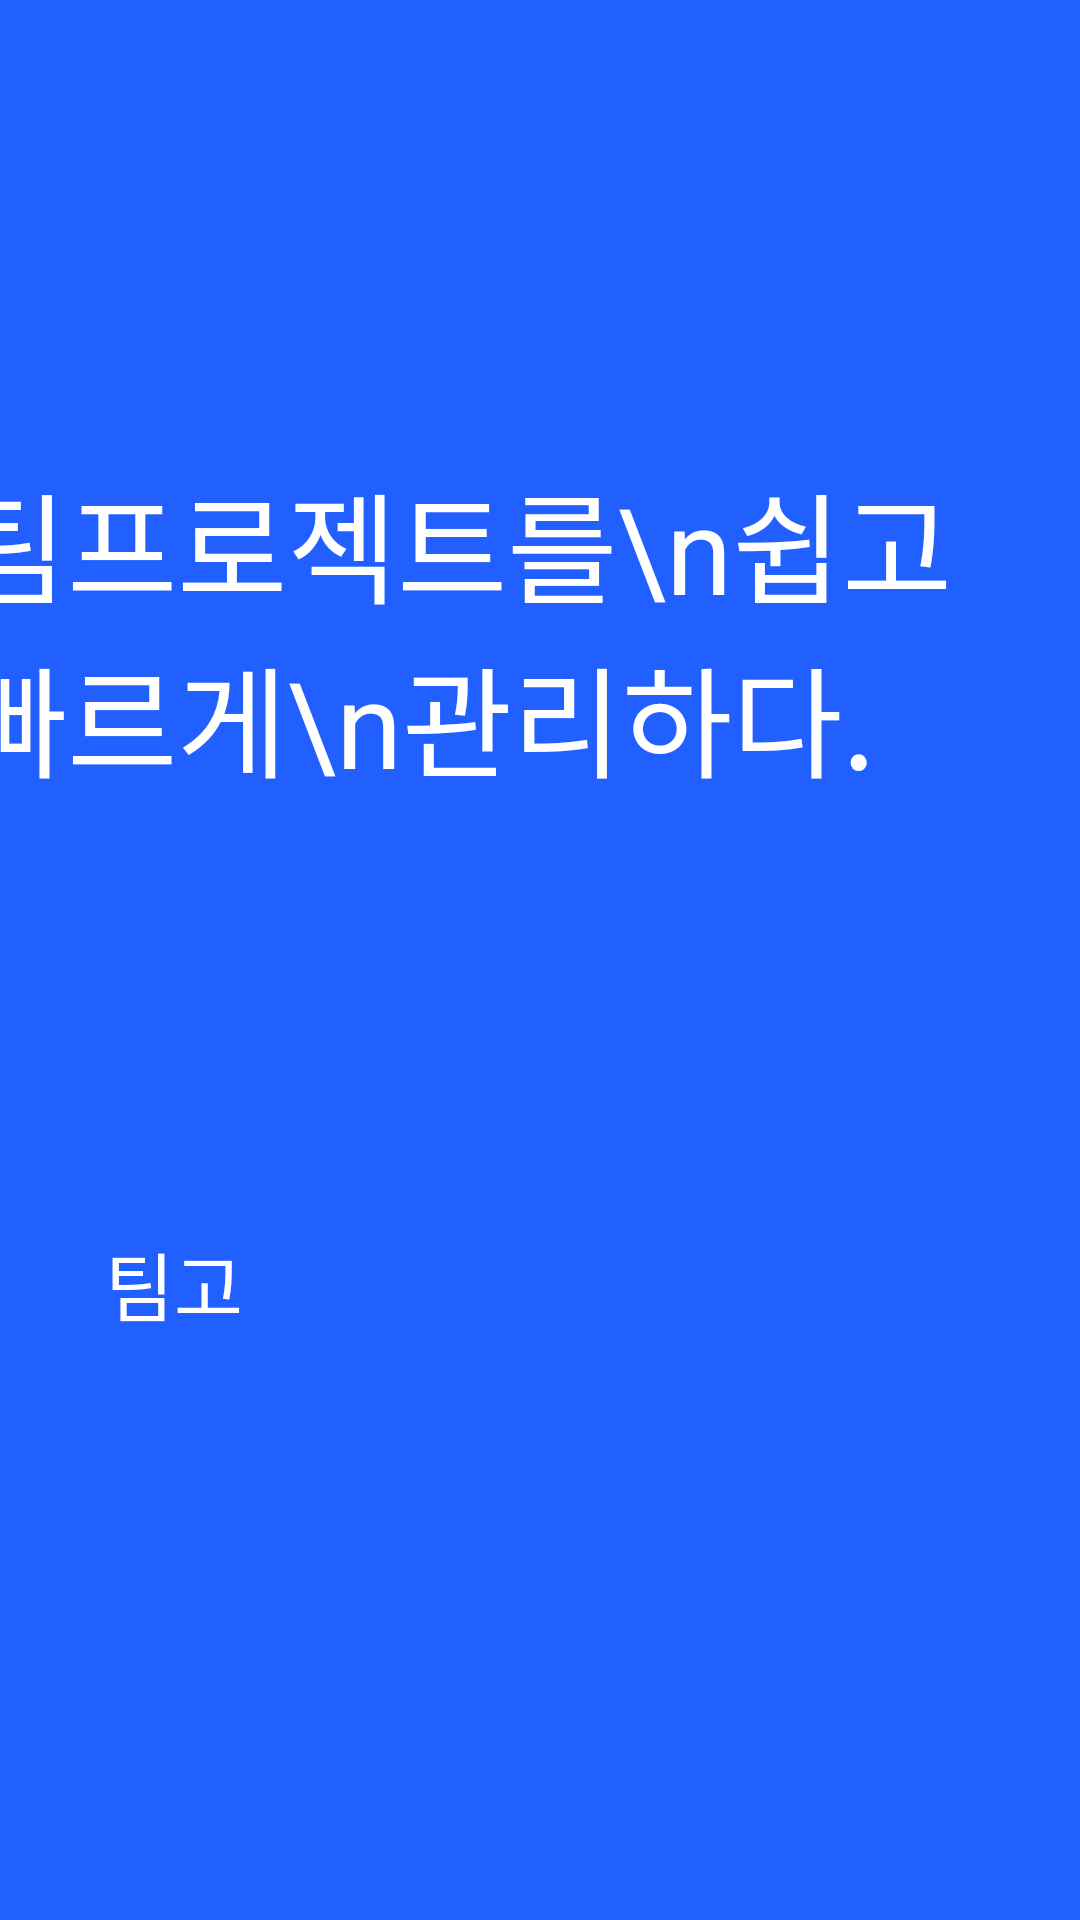

This screen was rendered from an Android layout file. Write that file and the resources it references.
<!-- AndroidManifest.xml: application theme Theme.TeamGo -->
<!-- res/layout/activity_splash.xml -->
<?xml version="1.0" encoding="utf-8"?>
<androidx.constraintlayout.widget.ConstraintLayout xmlns:android="http://schemas.android.com/apk/res/android"
    xmlns:app="http://schemas.android.com/apk/res-auto"
    xmlns:tools="http://schemas.android.com/tools"
    android:layout_width="match_parent"
    android:layout_height="match_parent"
    android:background="#215FFF"
    android:backgroundTint="#215FFF"
    tools:context="com.example.teamgo.Splash">

    <TextView
        android:id="@+id/Intro_tv"
        android:layout_width="wrap_content"
        android:layout_height="wrap_content"
        android:layout_marginStart="65dp"
        android:layout_marginTop="152dp"
        android:layout_marginEnd="179dp"
        android:fontFamily="@font/gmarketsansttfmedium"
        android:text="팀프로젝트를\n쉽고 빠르게\n관리하다."
        android:textColor="@color/white"
        android:textSize="40sp"
        app:layout_constraintEnd_toEndOf="parent"
        app:layout_constraintHorizontal_bias="0.327"
        app:layout_constraintStart_toStartOf="parent"
        app:layout_constraintTop_toTopOf="parent" />

    <TextView
        android:id="@+id/Splash_logo_tv"
        android:layout_width="wrap_content"
        android:layout_height="wrap_content"
        android:layout_marginStart="35dp"
        android:layout_marginEnd="288dp"
        android:layout_marginBottom="194dp"
        android:fontFamily="@font/gmarketsansttfmedium"
        android:text="팀고"
        android:textColor="@color/white"
        android:textSize="25sp"
        app:layout_constraintBottom_toBottomOf="parent"
        app:layout_constraintEnd_toEndOf="parent"
        app:layout_constraintHorizontal_bias="0.0"
        app:layout_constraintStart_toStartOf="parent" />

</androidx.constraintlayout.widget.ConstraintLayout>
<!-- resources referenced by this layout -->
<resources>
  <color name="white">#FFFFFFFF</color>
  <style name="Theme.TeamGo" parent="Theme.MaterialComponents.DayNight.NoActionBar">
          
          <item name="colorPrimary">@color/mainBlue</item>
          <item name="colorOnPrimary">@color/white</item>
          
          <item name="android:statusBarColor">@color/white</item>
          <item name="android:windowLightStatusBar">true</item>
          <item name="android:windowAnimationStyle">@null</item>
      </style>
  <color name="mainBlue">#215FFF</color>
</resources>
